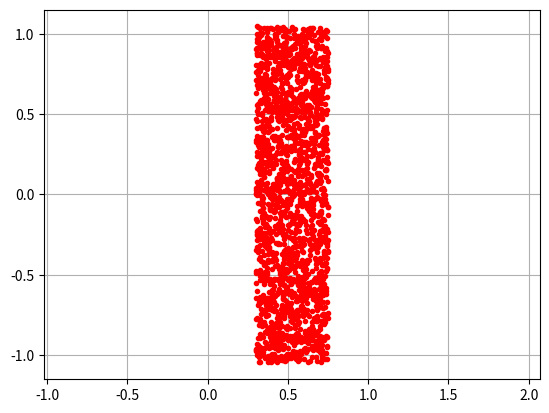

Source code (Python):
#######################################################################
# Multidomain Reduced Order Model (MDROM) simulation
#######################################################################

import numpy as np
from matplotlib import pyplot as plt
from dataclasses import dataclass
import time

#######################################################################
# DATA CLASSES
#######################################################################

@dataclass
class SystemParams:
    """
    System parameters
    """
    m: float         # mass [kg]
    g: float         # gravity [m/s^2]
    k: float         # spring stiffness [N/m]
    b: float         # damping coefficient [Ns/m]
    l0: float        # spring free length [m]
    r_min: float     # spring min length [m]
    r_max: float     # spring max length [m]
    theta_min: float # revolute leg min angle [rad]
    theta_max: float # revolute leg max angle [rad]
    u_dim: int       # size of the input vector

@dataclass
class PredictiveControlParams:
    """
    Predictive control parameters
    """
    N: int      # prediction horizon
    dt: float   # time step [s]
    K: int      # number of rollouts
    interp: str # interpolation method, 'Z' for zero order hold, 'L' for linear

@dataclass
class ParametricDistribution:
    """
    Parametric distribution parameters
    """
    family: str          # distribution family, 'G' Gaussian, 'U' Uniform
    mean: np.array       # mean of the distribution
    cov: np.array        # covaraince of the distribution (Guassian only)
    lb: np.array         # lower bound of the distribution (Uniform only)
    ub: np.array         # upper bound of the distribution (Uniform only)

#######################################################################
# DYNAMICS
#######################################################################

class MDROM:
    """
     Class for the Planar Spring loaded inverted pendulum (SLIP) model
    """

    def __init__(self, 
                 system_params, 
                 control_params):
        
        # initialize system parameters
        self.m = system_params.m
        self.g = system_params.g
        self.k = system_params.k
        self.b = system_params.b
        self.l0 = system_params.l0
        self.r_min = system_params.r_min
        self.r_max = system_params.r_max
        self.theta_min = system_params.theta_min
        self.theta_max = system_params.theta_max

        # initialize control parameters
        self.dt = control_params.dt
        self.N = control_params.N
        self.interp = control_params.interp

    #################################  DYNAMICS  #################################

    def dynamics(self, x_com, p_foot, u, d):
        """
        Compute the dynamics, xdot = f(x, u)
        """
        # access the system parameters
        m = self.m
        g = self.g
        l0 = self.l0
        k = self.k
        b = self.b

        # unpack the state
        p_com = np.array([[x_com[0]],  # position of the center of mass
                          [x_com[1]]]).reshape(2, 1)
        v_com = np.array([[x_com[2]],  # velocity of the center of mass
                          [x_com[3]]]).reshape(2, 1)

        # Flight domain (F)
        if d == 'F':
            # compute the dynamics
            a_com = np.array([[0],  
                              [-g]])
            xdot = np.vstack((v_com, a_com))

        # Ground stance domain (G)
        elif d == 'G':
            # compute the leg state
            r_vec = p_foot - p_com
            r_norm = np.linalg.norm(r_vec)
            r_hat = r_vec / r_norm

            # get the control input
            v = u[0]
            u = k * (v - l0)

            # compute the dynamics
            a_leg = -(r_hat/m) * (k * (l0 - r_norm) + b * (v_com.T @ r_hat) + u)
            a_com = a_leg + np.array([[0], [-g]])
            xdot = np.vstack((v_com, a_com))

        return xdot    

    # interpolate the control input
    def interpolate_control_input(self, t, T, U):
        """
        Interpolate the control input signal. 
        """
        # find which interval the time belongs to
        idx = np.where(T <= t)[0][-1]

        # zero order hold interpolation
        if self.interp == 'Z':
            # constant control input
            u = U[:, idx]
        
        # linear interpolation
        elif self.interp == 'L':
            # beyond the last knot
            if idx == len(T) - 1:
                u = U[:, idx]

            # within an interval
            else:
                # knot ends
                t0 = T[idx]
                tf = T[idx+1]
                u0 = U[:, idx]
                uf = U[:, idx+1]

                # linear interpolation
                u = u0 + (uf - u0) * (t - t0) / (tf - t0)

        # saturate the inputs
        u_r = np.clip(u[0], self.r_min, self.r_max)
        u_theta = np.clip(u[1], self.theta_min, self.theta_max)
        u = np.array([u_r,
                      u_theta])

        return u
    
    #################################  ROLLOUT  #################################

    # def RK3 integration scheme
    def RK3_rollout(self, x0_com, p_foot, U, D0):
        """
        Runge-Kutta 3rd order integration scheme
        """
        # integration parameters
        dt = self.dt
        N = self.N

        # make the containers
        Tx = np.arange(0, N) * dt
        Tu = np.arange(0, N-1) * dt
        xt_com = np.zeros((4, N))
        xt_leg = np.zeros((4, N))
        pt_foot = np.zeros((2, N))
        D = [None for _ in range(N)]

        # initial conditions
        x_leg = self.update_leg_state(x0_com, p_foot, U[:, 0], D0)
        xt_leg[:, 0] = x_leg.reshape(4)
        xt_com[:, 0] = x0_com.reshape(4) 
        pt_foot[:, 0] = p_foot.reshape(2)
        D[0] = D0

        # RK3 integration
        xk_com = x0_com
        Dk = D0
        contacts = self.contact_identification(D0)
        for i in range(0, N-1):
            # intermmidiate times
            tk = i * dt
            t1 = tk
            t2 = tk + dt/2
            t3 = tk + dt

            # get the intermmediate inputs
            u1 = self.interpolate_control_input(t1, Tu, U)
            u2 = self.interpolate_control_input(t2, Tu, U)
            u3 = self.interpolate_control_input(t3, Tu, U)

            # RK3 vector fields
            f1 = self.dynamics(xk_com, 
                               p_foot,
                               u1, 
                               Dk)
            f2 = self.dynamics(xk_com + dt/2 * f1, 
                               p_foot, 
                               u2, 
                               Dk)
            f3 = self.dynamics(xk_com - dt*f1 + 2*dt*f2, 
                               p_foot,
                               u3, 
                               Dk)

            # RK3 step and update all states
            xk_com = xk_com + (dt/6) * (f1 + 4*f2 + f3)
            xk_leg = self.update_leg_state(xk_com, p_foot, u1, Dk)

            # check if hit switching surfaces and update state if needed
            checked_contacts = self.check_switching(xk_com, xk_leg, u1, contacts)
            
            # if a change in contact detected
            if checked_contacts != contacts:
                
                # check if the take off state is viable
                # TODO: should I check viability of the touch down?
                if (contacts==True) and (checked_contacts==False):
                    viability = self.in_viability_kernel(xk_com, xk_leg)
                    
                    # you're going to die, exit the for loop
                    if viability == False:
                        print('Exited the viability kernel, exited rollout...')
                        break

                # update the feet positions
                p_foot = self.apply_reset(xk_com, xk_leg, checked_contacts)
                
                # update domain and contact info
                Dk = self.domain_identification(checked_contacts)
                contacts = checked_contacts

            # store the states
            xt_com[:, i+1] = xk_com.reshape(4)
            xt_leg[:, i+1] = xk_leg.reshape(4)
            
            # store the foot positions
            if Dk == 'F':
                pt_foot[:, i+1] = self.get_foot_pos(xk_com, xk_leg, pz_zero=False).flatten()
            elif Dk == 'G':
                pt_foot[:, i+1] = p_foot.reshape(2)

            # store the domain
            D[i+1] = Dk

        return Tx, xt_com, xt_leg, pt_foot,  D
    
    #################################  STATE UPDATES  #################################

    # update leg polar state
    def update_leg_state(self, x_com, p_foot, u, D):
        """
        Update the leg state based on the COM state and control input
        """
        # unpack COM state
        p_com = np.array([[x_com[0]],  
                          [x_com[1]]]).reshape(2, 1)
        v_com = np.array([[x_com[2]],
                          [x_com[3]]]).reshape(2, 1)
        
        # in flight (state governed by kinemaitc input)
        if D == 'F':

            # TODO: also get the velocity from the control input
            r = u[0]
            theta = u[1]

            # temporary raibert heuristic
            px = p_com[0]
            px_des = 0.1

            vel = v_com[0]
            vel_des = 0.0
            kp = 0.0
            kd = 0.2
            theta = -kp * (px - px_des) - kd * (vel - vel_des)
            theta = theta[0] 

            # pack into state vectors
            x_leg = np.array([[r],
                              [theta],
                              [0.0],
                              [0.0]])
        
        # in leg support (leg state governed by dynamics)
        if D == 'G':

            # compute relevant vectors
            r_vec = p_foot - p_com
            r_hat = r_vec / np.linalg.norm(r_vec)
            rdot_vec = -v_com

            r_x = r_vec[0]
            r_z = r_vec[1]
            rdot_x = rdot_vec[0]
            rdot_z = rdot_vec[1]

            # compute the left leg state in polar coordinates
            r = np.linalg.norm(r_vec)
            rdot = -v_com.T @ r_hat
            theta = -np.arctan2(r_x, -r_z)
            thetadot = (r_z * rdot_x - r_x * rdot_z) / r

            # pack into state vectors
            x_leg = np.array([[r],
                              [theta[0]],
                              [rdot[0][0]],
                              [thetadot[0]]])

        return x_leg

    # compute foot position and veclocity in world
    def get_foot_pos(self, x_com, x_leg, pz_zero):

        # unpack the states
        p_com = np.array([[x_com[0]],
                          [x_com[1]]]).reshape(2, 1)
        
        # get the leg state
        r = x_leg[0][0]
        theta = x_leg[1][0]

        # foot position in world frame frame 
        px_foot_W = p_com[0][0] - r * np.sin(theta)
        
        if pz_zero == True:
            pz_foot_W = 0.0
        else:
            pz_foot_W = p_com[1][0] -r * np.cos(theta)
        
        p_foot_W = np.array([[px_foot_W],
                             [pz_foot_W]]).reshape(2, 1)

        return p_foot_W

    #################################  SWITCHING  #################################

    # check switching surfaces
    def check_switching(self, x_com, x_leg, u, contact):
        """
        Check if the state has hit any switching surfaces
        """

         # In Flight (F)
        if contact == False:
            # check for touchdown
            contact_result = self.S_TD(x_com, x_leg)
        # In Ground(G)
        elif contact == True:
            # check for takeoff
            u_leg = u[0]
            contact_result = self.S_TO(x_com, x_leg, u_leg)

        return contact_result

    # Touch-Down (TD) Switching Surface -- checks individual legs
    def S_TD(self, x_com, x_leg):
        """
        Check if a leg has touched the ground
        """
        # get relevant states
        pz = x_com[1]
        vz = x_com[3]
        r = x_leg[0]         # set by input
        theta = x_leg[1]     # set by input
        rdot = x_leg[2]      # set by input
        thetadot = x_leg[3]  # set by input
 
        # compute the foot position and velocity
        pz_foot = pz - r * np.cos(theta)
        vz_foot = vz - rdot * np.cos(theta) + r * thetadot * np.sin(theta)

        # check the switching surface conditions
        gnd_pos = (pz_foot <= 0.0)      # foot is touching the ground or below
        neg_vel = (vz_foot <= 0.0)      # foot is moving downward
        touchdown = gnd_pos and neg_vel # if true, foot has touched the ground

        # return the contact result
        if touchdown==True:
            contact = True
        elif touchdown==False:
            contact = False

        return contact

    # Take-Off (TO) Switching Surface -- checks individual legs
    def S_TO(self, x_com, x_leg, u_leg):
        """
        Check if a leg has taken off from the ground
        """
        # get relevant states
        r = x_leg[0]
        rdot = x_leg[2]

        # check the switching surface conditions
        # set by input
        nom_length = (r >= u_leg)        # the leg is at its nominal uncompressed length
        # nom_length = (r >= self.l0)      # the leg is at its nominal uncompressed length
        pos_vel = (rdot >= 0.0)          # the leg is going in uncompressing direction
        takeoff = nom_length and pos_vel # if true, leg has taken off into flight

        # return the contact result
        if takeoff==True:
            contact = False
        elif takeoff==False:
            contact = True

        return contact
    
    # check if given the take off state is viable, is there an input to save you from eating dirt
    def in_viability_kernel(self, x_com_TO, x_leg_TO):

        # compute the apex time if any 
        pz_com_TO = x_com_TO[1]
        vz_com_TO = x_com_TO[3]

        # compute the apex height
        if vz_com_TO <= 0.0:
            pz_com_max = pz_com_TO
        else:
            t_apex = vz_com_TO / self.g
            pz_com_max = pz_com_TO + vz_com_TO * t_apex - 0.5 * self.g * t_apex**2

        # if you can't retract your leg enough by the time you are at the apex, 
        # there is no control input that can save you, you are going to eat dirt
        # this is only becuase we have infinite swing velocity, TODO: eventually will have swing vel.
        if self.r_min >= pz_com_max:
            viable = False
        else:  
            viable = True   

        return viable

    # apply a reset map
    def apply_reset(self, x_com, x_leg, contact):

        # Left leg update
        if contact == True:
            p_foot = self.get_foot_pos(x_com, x_leg, pz_zero=True)
        elif contact == False:
            p_foot = np.array([[None],
                               [None]])

        return p_foot

    #################################  DOMAIN/CONTACT MAPPING  #################################
    
    # Domain mapping function
    def domain_identification(self, contact):
        """
        Map the contact state to a unique domain
        """

        # Flight (F)
        if contact == False:
            D = 'F'
        # Double leg support (G)
        elif contact == True:
            D = 'G'
        
        return D
    
    # Domain mapping function
    def contact_identification(self, D):
        """
        Simple contact identification
        """
        # Flight (F)
        if D == 'F':
            contact = False
        # Ground Support (G)
        elif D == 'G':
            contact = True
        
        return contact

#######################################################################
# SAMPLING PREDICTIVE CONTROL
#######################################################################

class PredictiveController:
    """
    A class that handles all of the control via sample predictive
    control. 
    """
    def __init__(self, mdrom, sys_params, ctrl_params, distr_params):
        
        # make internal objects
        self.mdrom = mdrom
        self.sys_params = sys_params
        self.ctrl_params = ctrl_params
        self.distr_params = distr_params
        self.u_dim = 2

    # sample an input trajectory given a distribution
    def sample_input_trajectory(self):

        # get the distribution parameters
        mean = self.distr_params.mean
        
        # sample from Gaussian dsitribution
        if self.distr_params.family == 'G':
            cov = self.distr_params.cov
         
            # U_vec = mean + L @ np.random.randn(mean.shape[0]);  L = np.linalg.cholesky(cov)
            # https://en.wikipedia.org/wiki/Multivariate_normal_distribution#Drawing_values_from_the_distribution
            L = np.linalg.cholesky(cov)
            Uhat_vec = np.random.randn(mean.shape[0])
            U_vec = mean.flatten() + L @ Uhat_vec
            # U_vec = np.random.multivariate_normal(mean.flatten(), cov).T # (so slow)

        # sample from uniform distirbution
        elif self.distr_params.family == 'U':
            lb = self.distr_params.lb
            ub = self.distr_params.ub
            U_vec = np.random.uniform(lb.flatten(), ub.flatten()).T

        # unflatten the trajectory
        U_traj = np.zeros((self.u_dim, self.ctrl_params.N-1))
        for i in range(0, self.ctrl_params.N-1):
            U_traj[:, i] = U_vec[ self.u_dim*i : self.u_dim*i+self.u_dim ]

        print(U_traj.shape)

        return U_traj

#######################################################################
# MAIN
#######################################################################

if __name__ == "__main__":

    # decalre the system parameters
    system_params = SystemParams(m=35.0, 
                                 g=9.81, 
                                 k=5000.0, 
                                 b=50.0,
                                 l0=0.65,
                                 r_min=0.3,
                                 r_max=0.75,
                                 theta_min=-np.pi/3,
                                 theta_max=np.pi/3,
                                 u_dim=2)

    # declare control parameters
    control_params = PredictiveControlParams(N=2000, 
                                             dt=0.001, 
                                             K=100,
                                             interp='Z')

    # declare reduced order model object
    mdrom = MDROM(system_params, control_params)

    # create parametric distribution parameters
    mean_r = system_params.l0
    mean_theta = 0.0
    std_dev_r = 0.5
    std_dev_theta = np.pi/4

    mean = np.array([[mean_r],              # r [m]
                     [mean_theta]])         # theta [rad]
    
    # Gaussian distribution
    std_dev = np.array([std_dev_r**2,       # r [m]
                        std_dev_theta**2])  # theta [rad]
    mean_initial = np.tile(mean, (control_params.N-1, 1))
    std_dev_matrix = np.diag(std_dev)
    I = np.eye(control_params.N-1)
    cov_initial = np.kron(I, std_dev_matrix)

    # Uniform distribution
    lb_r = system_params.r_min
    lb_theta = system_params.theta_min
    ub_r = system_params.r_max
    ub_theta = system_params.theta_max

    lb = np.array([[lb_r],      # r [m]
                   [lb_theta]]) # theta [rad]
    ub = np.array([[ub_r],      # r [m]
                   [ub_theta]]) # theta [rad]
    ones_vec = np.ones((control_params.N-1, 1))
    lb_initial = np.kron(ones_vec, lb)
    ub_initial = np.kron(ones_vec, ub)
    
    distribution_params = ParametricDistribution(family='U',
                                                 mean=mean_initial,
                                                 cov=cov_initial,
                                                 lb=lb_initial,
                                                 ub=ub_initial)

    # create a predictive controller object
    ctrl = PredictiveController(mdrom, system_params, control_params, distribution_params)
    t0 = time.time()
    U = ctrl.sample_input_trajectory()
    tf = time.time()
    print('Sampling time: ', tf - t0)

    # plot the trajectory
    plt.figure()
    plt.plot(U[0, :], U[1, :], 'r.')
    plt.grid()
    plt.axis('equal')
    plt.show()

    # # initial conditions
    # x0_com = np.array([[0.], # px [m]
    #                    [0.67], # pz [m]
    #                    [2],  # vx [m/s]
    #                    [.0]]) # vz [m/s]
    # p_foot = np.array([[None],  # px [m]
    #                    [None]]) # pz [m]
    # D0 = 'F'

    # # CONSTANT INPUT
    # u_constant = np.array([[system_params.l0 * 1.0], # left leg
    #                        [0.0]]) # right leg
    # U = np.tile(u_constant, (1, control_params.N-1))

    # # run the simulation
    # t0 = time.time()
    # t, x_com, x_leg, p_foot, D = mdrom.RK3_rollout(x0_com, p_foot, U, D0)
    # tf = time.time()
    # print('Simulation time: ', tf - t0)

    # # print(t.shape)
    # # print(x_com.shape)
    # # print(x_left.shape)
    # # print(x_right.shape)
    # # print(p_left.shape)
    # # print(p_right.shape)
    # # print(len(D))

    # # save the data into CSV files
    # np.savetxt('./data/single/time.csv', t, delimiter=',')
    # np.savetxt('./data/single/state_com.csv', x_com.T, delimiter=',')
    # np.savetxt('./data/single/state_leg.csv', x_leg.T, delimiter=',')
    # np.savetxt('./data/single/pos_foot.csv', p_foot.T, delimiter=',')
    # np.savetxt('./data/single/domain.csv', D, delimiter=',', fmt='%s')
